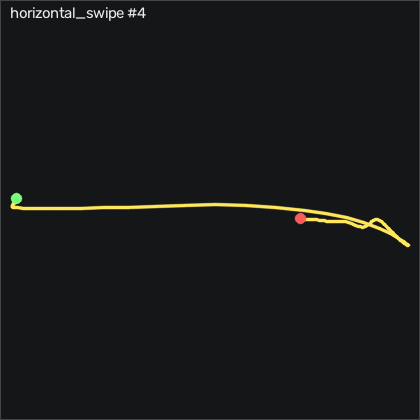

The table this chart was drawn from, first rows:
t_s, ax, ay, az, gx, gy, gz, seq
0.00000, -0.869, -0.159, 0.354, -0.09616, 0.7806, 0.6482, 14847
0.01000, -0.861, -0.156, 0.353, -0.09616, 1.33, 1.349, 14848
0.02000, -0.882, -0.153, 0.354, -0.3102, 2.641, 1.715, 14849
0.03000, -0.881, -0.15, 0.355, -0.6452, 2.854, 2.66, 14850
0.04000, -0.876, -0.149, 0.347, -0.9802, 2.976, 3.453, 14851
0.05000, -0.885, -0.141, 0.35, -1.438, 3.708, 3.758, 14852
0.06000, -0.891, -0.142, 0.361, -1.925, 3.799, 4.733, 14853
0.07000, -0.87, -0.134, 0.358, -1.956, 3.525, 6.166, 14854
0.08000, -0.865, -0.115, 0.351, -2.383, 4.5, 7.538, 14855
0.09000, -0.865, -0.128, 0.349, -3.755, 5.476, 7.691, 14856
0.1, -0.832, -0.134, 0.352, -5.005, 5.506, 6.471, 14857
0.11, -0.854, -0.167, 0.353, -5.553, 6.909, 4.459, 14858
0.121, -0.896, -0.177, 0.366, -4.639, 7.458, 1.715, 14859
0.13, -0.906, -0.209, 0.372, -3.053, 6.025, -0.5718, 14860
0.14, -0.899, -0.326, 0.394, 0.3918, 4.683, -3.468, 14861
0.15, -0.862, -0.505, 0.439, 8.623, 2.945, -6.943, 14862
0.161, -0.835, -0.686, 0.467, 24.51, 2.427, -11.39, 14863
0.17, -0.864, -0.78, 0.479, 47.86, 2.671, -15.81, 14864
0.18, -0.922, -0.736, 0.426, 74.26, 2.701, -17.31, 14865
0.19, -0.938, -0.644, 0.367, 96.18, 1.36, -14.75, 14866
0.2, -0.897, -0.715, 0.399, 113.2, -0.9574, -10.6, 14867
0.21, -0.886, -0.828, 0.382, 132.6, -2.177, -11.82, 14868
0.22, -0.887, -0.783, 0.356, 155.7, -3.67, -14.17, 14869
0.23, -0.868, -0.658, 0.332, 177.5, -5.713, -16.33, 14870
0.24, -0.813, -0.586, 0.288, 195.1, -7.329, -19.87, 14871
0.25, -0.767, -0.44, 0.235, 209.7, -6.201, -21.76, 14872
0.26, -0.748, -0.195, 0.194, 218.8, -1.414, -20.97, 14873
0.27, -0.748, 0.07300, 0.145, 218.6, 5.354, -18.16, 14874
0.28, -0.794, 0.254, 0.122, 206.8, 12.12, -17.16, 14875
0.291, -0.836, 0.364, 0.114, 187.8, 17.64, -14.47, 14876
0.3, -0.852, 0.455, 0.109, 168.2, 24.35, -0.6629, 14877
0.31, -0.889, 0.55, 0.12, 148.2, 31.94, 19.49, 14878
0.32, -0.928, 0.62, 0.111, 126.3, 36.82, 32.9, 14879
0.331, -0.961, 0.67, 0.135, 103.5, 38.34, 38.27, 14880
0.34, -0.989, 0.646, 0.144, 80.76, 37.37, 36.53, 14881
0.35, -1.027, 0.599, 0.167, 58.96, 33.16, 27.11, 14882
0.36, -1.056, 0.548, 0.185, 39.81, 26.66, 16.11, 14883
0.37, -1.072, 0.472, 0.215, 22.4, 18.52, 5.343, 14884
0.38, -1.072, 0.409, 0.238, 7.099, 8.586, -6.334, 14885
0.39, -1.096, 0.326, 0.277, -6.407, -1.17, -14.66, 14886
0.4, -1.058, 0.2, 0.304, -18.42, -12.42, -19.56, 14887
0.41, -0.998, 0.08800, 0.342, -26.35, -21.69, -22.43, 14888
0.42, -0.936, -0.01400, 0.371, -30.16, -27.33, -23.92, 14889
0.43, -0.869, -0.08200, 0.386, -30.31, -30.07, -23.13, 14890
0.44, -0.809, -0.111, 0.401, -27.9, -29.49, -20.42, 14891
0.45, -0.776, -0.119, 0.401, -24.85, -25.84, -16.88, 14892
0.461, -0.749, -0.121, 0.4, -21.68, -19.92, -12.06, 14893
0.47, -0.748, -0.105, 0.399, -18.3, -13, -6.791, 14894
0.48, -0.755, -0.09000, 0.389, -15.86, -5.866, -1.822, 14895
0.49, -0.786, -0.08800, 0.375, -14.33, 0.9636, 2.813, 14896
0.501, -0.822, -0.06700, 0.372, -12.9, 6.208, 5.465, 14897
0.51, -0.87, -0.04800, 0.371, -11.77, 9.836, 6.989, 14898
0.52, -0.91, -0.02300, 0.359, -10.86, 11.36, 8.392, 14899
0.53, -0.929, 0.00600, 0.35, -10.68, 10.29, 8.361, 14900
0.54, -0.949, 0.02200, 0.347, -11.59, 8.555, 6.654, 14901
0.55, -0.959, 0.03000, 0.338, -13.3, 5.689, 5.008, 14902
0.56, -0.949, 0.01700, 0.339, -15.13, 2.275, 3.483, 14903
0.57, -0.953, -0.00700, 0.346, -16.35, -0.6834, 1.105, 14904
0.58, -0.939, -0.01400, 0.354, -16.71, -3.884, -0.9678, 14905
0.59, -0.91, -0.01600, 0.358, -16.68, -6.719, -2.614, 14906
... 19 more rows
